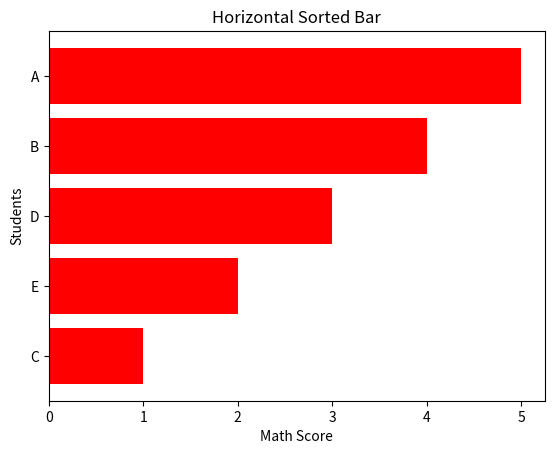

Write Python code to recreate this figure.
# we will sort all the bar from small to big

from matplotlib import pyplot as plt
x = ['A','B','C','D','E']
y = [5,4,1,3,2]
plt.title("Horizontal Sorted Bar")
plt.xlabel("Math Score")
plt.ylabel("Students")
y,x = zip(*sorted(zip(y,x)))
plt.barh(x,y,color = 'red')
plt.show()